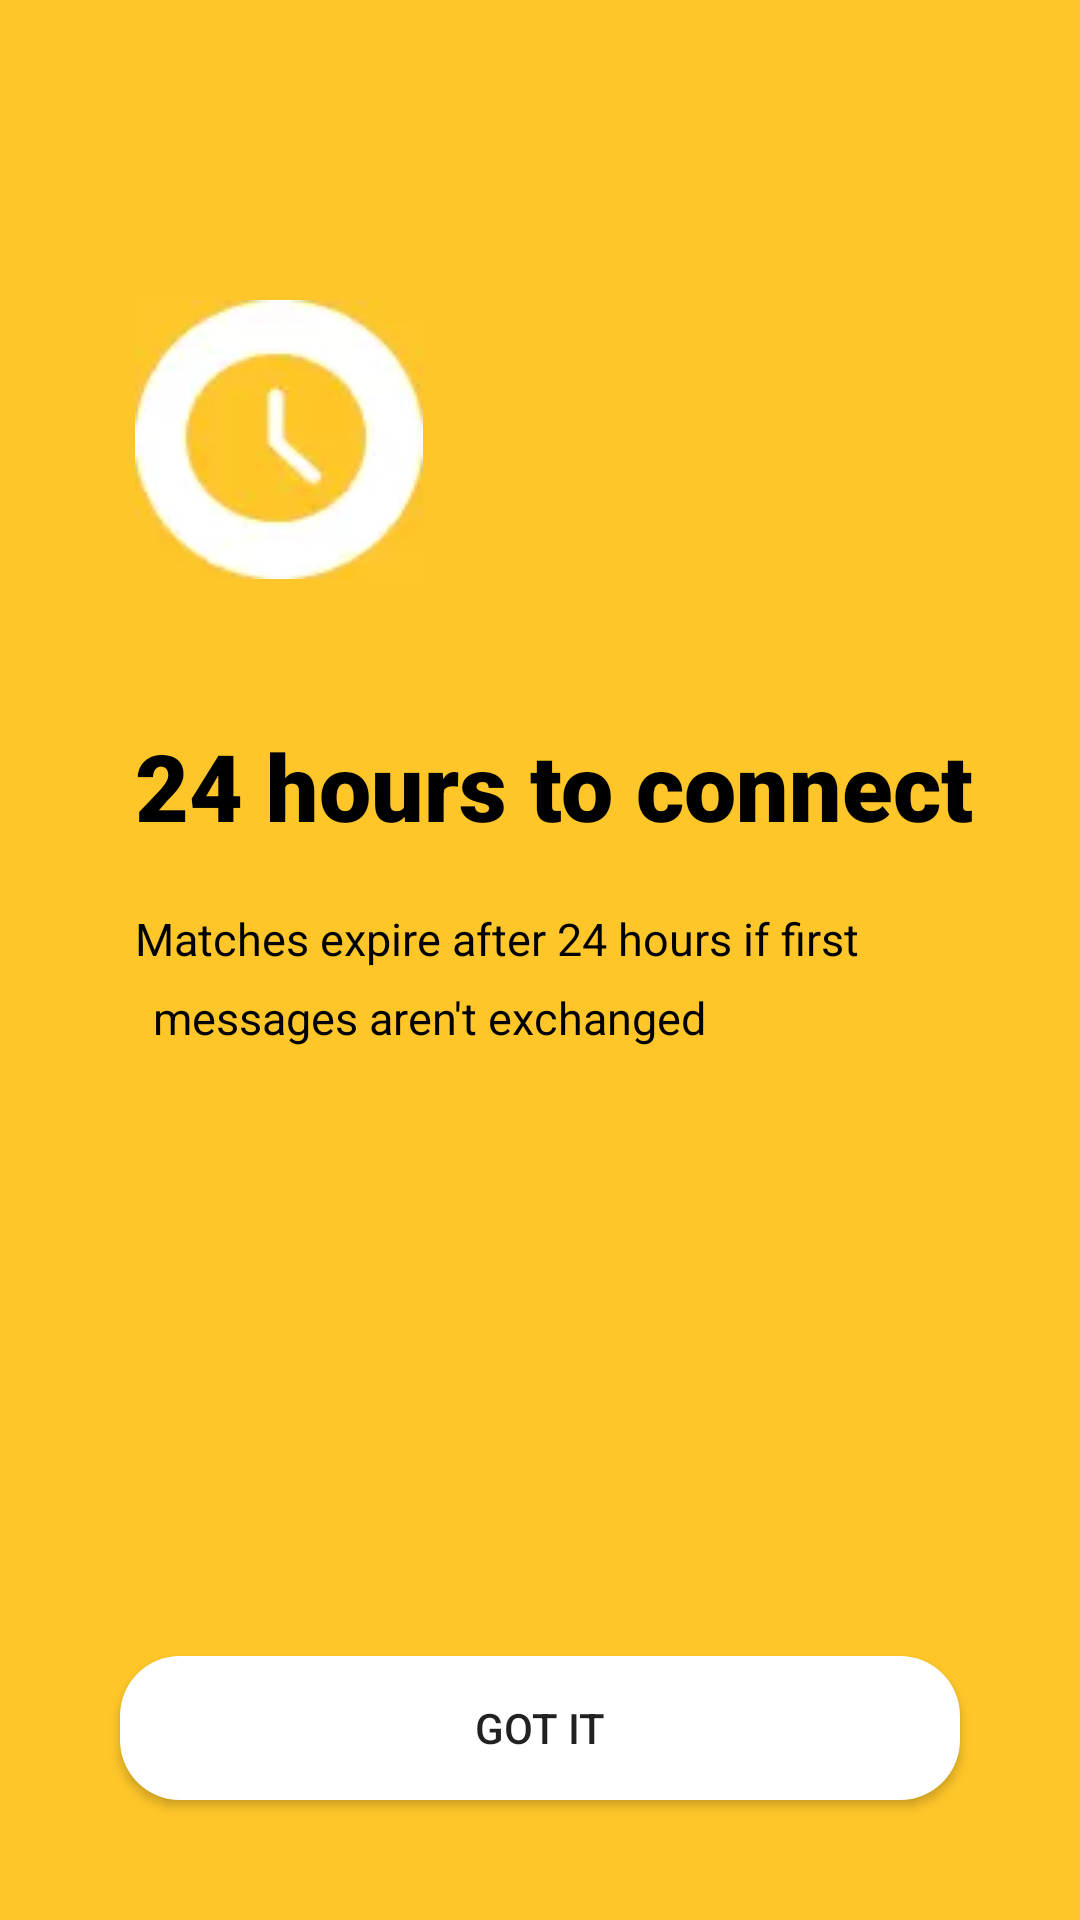

Produce the Android XML layout that renders to this screen, including the resource entries it uses.
<!-- AndroidManifest.xml: application theme Theme.Bumble -->
<!-- res/layout/activity_connect.xml -->
<?xml version="1.0" encoding="utf-8"?>
<androidx.constraintlayout.widget.ConstraintLayout xmlns:android="http://schemas.android.com/apk/res/android"
    xmlns:app="http://schemas.android.com/apk/res-auto"
    xmlns:tools="http://schemas.android.com/tools"
    android:layout_width="match_parent"
    android:background="@color/yellow_bumble"
    android:layout_height="match_parent"
    tools:context=".connectActivity">

    <ImageView
        android:id="@+id/mImgbumblechat"
        android:layout_width="wrap_content"
        android:layout_height="wrap_content"
        android:layout_marginStart="@dimen/dp_45"
        android:layout_marginTop="@dimen/dp_100"
        android:src="@drawable/clock2"
        app:layout_constraintStart_toStartOf="parent"
        app:layout_constraintTop_toTopOf="parent" />

    <TextView
        android:id="@+id/mTvconnect"
        style="@style/TitleTextViewBackground"
        android:layout_marginTop="48dp"
        android:text="@string/_24_hours_to_connect"
        app:layout_constraintStart_toStartOf="parent"
        app:layout_constraintTop_toBottomOf="@id/mImgbumblechat" />


    <TextView
        android:layout_width="wrap_content"
        app:layout_constraintStart_toStartOf="@id/mTvconnect"
        app:layout_constraintTop_toBottomOf="@id/mTvconnect"
        android:text="@string/matches"
        android:id="@+id/mTvmatches"
        style="@style/Title2ndLineTextViewBackground"
        android:layout_marginTop="@dimen/dp_20"
        android:layout_height="wrap_content"/>

    <TextView
        style="@style/Title2ndLineTextViewBackground"
        android:layout_width="wrap_content"
        android:layout_height="wrap_content"
        android:padding="@dimen/dp_6"
        android:text="@string/messages_aren_t_exchanged"
        app:layout_constraintStart_toStartOf="@id/mTvmatches"
        app:layout_constraintTop_toBottomOf="@id/mTvmatches" />

    <Button
        android:layout_width="match_parent"
        android:background="@drawable/rectagle_button_bg"
        android:text="@string/got_it"
        android:gravity="center"
        app:layout_constraintBottom_toBottomOf="parent"
        app:layout_constraintStart_toStartOf="parent"
        android:layout_margin="@dimen/dp_40"
        android:layout_height="wrap_content"/>


</androidx.constraintlayout.widget.ConstraintLayout>
<!-- resources referenced by this layout -->
<resources>
  <color name="yellow_bumble">#FEC629</color>
  <dimen name="dp_100">100dp</dimen>
  <dimen name="dp_20">20dp</dimen>
  <dimen name="dp_40">40dp</dimen>
  <dimen name="dp_45">45dp</dimen>
  <dimen name="dp_6">6dp</dimen>
  <!-- drawable clock2: webp bitmap (drawable, 1206 bytes) -->
  <!-- drawable rectagle_button_bg (drawable) -->
  <?xml version="1.0" encoding="utf-8"?>
  <shape xmlns:android="http://schemas.android.com/apk/res/android"
      android:shape="rectangle">
      <solid android:color="@color/white"/>
      <corners android:radius="@dimen/dp_20"/>
  
  </shape>
  <string name="_24_hours_to_connect">24 hours to connect</string>
  <string name="got_it">Got it</string>
  <string name="matches">Matches expire after 24 hours if first</string>
  <string name="messages_aren_t_exchanged">"messages aren't exchanged"</string>
  <style name="Title2ndLineTextViewBackground">
          <item name="android:layout_width">wrap_content</item>
          <item name="android:layout_height">wrap_content</item>
          <item name="android:textColor">@color/black</item>
          <item name="android:textSize">@dimen/sp_15</item>
  
      </style>
  <style name="TitleTextViewBackground">
          <item name="android:layout_width">wrap_content</item>
          <item name="android:layout_height">wrap_content</item>
          <item name="android:layout_marginStart">@dimen/dp_45</item>
          <item name="android:layout_marginTop">@dimen/dp_50</item>
          <item name="android:fontFamily">sans-serif-black</item>
          <item name="android:textColor">@color/black</item>
          <item name="android:textSize">@dimen/sp_31</item>
          <item name="android:textStyle">bold</item>
      </style>
  <style name="Theme.Bumble" parent="Theme.AppCompat.Light.NoActionBar">
          
          <item name="colorPrimary">@color/purple_500</item>
          <item name="colorPrimaryVariant">@color/yellow_bumble</item>
          <item name="colorOnPrimary">@color/white</item>
          
          <item name="colorSecondary">@color/teal_200</item>
          <item name="colorSecondaryVariant">@color/teal_700</item>
          <item name="colorOnSecondary">@color/yellow_bumble</item>
          <item name="android:navigationBarColor">@color/yellow_bumble</item>
          
          <item name="android:statusBarColor" tools:targetApi="l">?attr/colorPrimaryVariant</item>
          
      </style>
  <color name="white">#FFFFFF</color>
  <color name="black">#000000</color>
  <dimen name="sp_15">15sp</dimen>
  <dimen name="dp_50">50dp</dimen>
  <dimen name="sp_31">31sp</dimen>
  <color name="purple_500">#FF6200EE</color>
  <color name="teal_200">#FF03DAC5</color>
  <color name="teal_700">#FF018786</color>
</resources>
